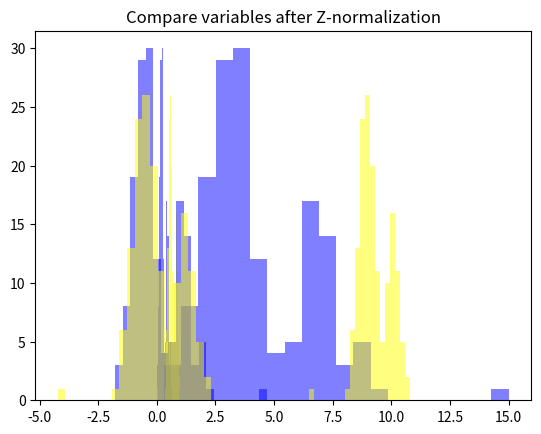

Write Python code to recreate this figure.
"""
# UW Data Science
# Please run code snippets one at a time to understand what is happening.
# Snippet blocks are sectioned off with a line of ####################
"""

# L05-A-2-Normalization.py

# Compare the effect of outliers on Min Max Normalization
# with the effect of outliers on Z-Normalization

import numpy as np
import matplotlib.pyplot as plt

# Variable 1
sigma1 = 1
mu1a = 3
mu1b = 7
x1 = np.array(15)
x1 = np.append(x1, mu1a + sigma1*np.random.randn(100))
x1 = np.append(x1, mu1b + sigma1*np.random.randn(50))

# Variable 2
sigma2 = 0.3
mu2a = 8.9
mu2b = 10.1
x2 = np.array(6.5)
x2 = np.append(x2, mu2a + sigma2*np.random.randn(100))
x2 = np.append(x2, mu2b + sigma2*np.random.randn(50))

# Compare the original variables by overlaying histograms
plt.hist(x1, bins = 20, color=[0, 0, 1, 0.5])
plt.hist(x2, bins = 20, color=[1, 1, 0, 0.5])
plt.title("Compare variables without normalization")
plt.show()
# Are the distributions of the variables significantly different?  
# If so, how are they different?
# Compare the values of the histogram's x-coordinate 

# Change both variables by Min-Max Normalization
x1NormMinMax = (x1 - np.min(x1))/(np.max(x1) - np.min(x1))
x2NormMinMax = (x2 - np.min(x2))/(np.max(x2) - np.min(x2))
# Compare the Min-Max-normalized variables by overlaying histograms
plt.hist(x1NormMinMax, bins = 20, color=[0, 0, 1, 0.5])
plt.hist(x2NormMinMax, bins = 20, color=[1, 1, 0, 0.5])
plt.title("Compare variables after Min-Max Normalization")
plt.show()
# Are the distributions of the variables significantly different?  
# If so, how are they different?
# Compare the values of the histogram's x-coordinate

# Change both variables by Z-Normalization
x1NormZ = (x1 - np.mean(x1))/np.std(x1)
x2NormZ = (x2 - np.mean(x2))/np.std(x2)
# Compare the Z-normalized variables by overlaying histograms
plt.hist(x1NormZ, bins = 20, color=[0, 0, 1, 0.5])
plt.hist(x2NormZ, bins = 20, color=[1, 1, 0, 0.5])
plt.title("Compare variables after Z-normalization")
plt.show()
# Are the distributions of the variables significantly different?  
# If so, how are they different?
# Compare the values of the histogram's x-coordinate
